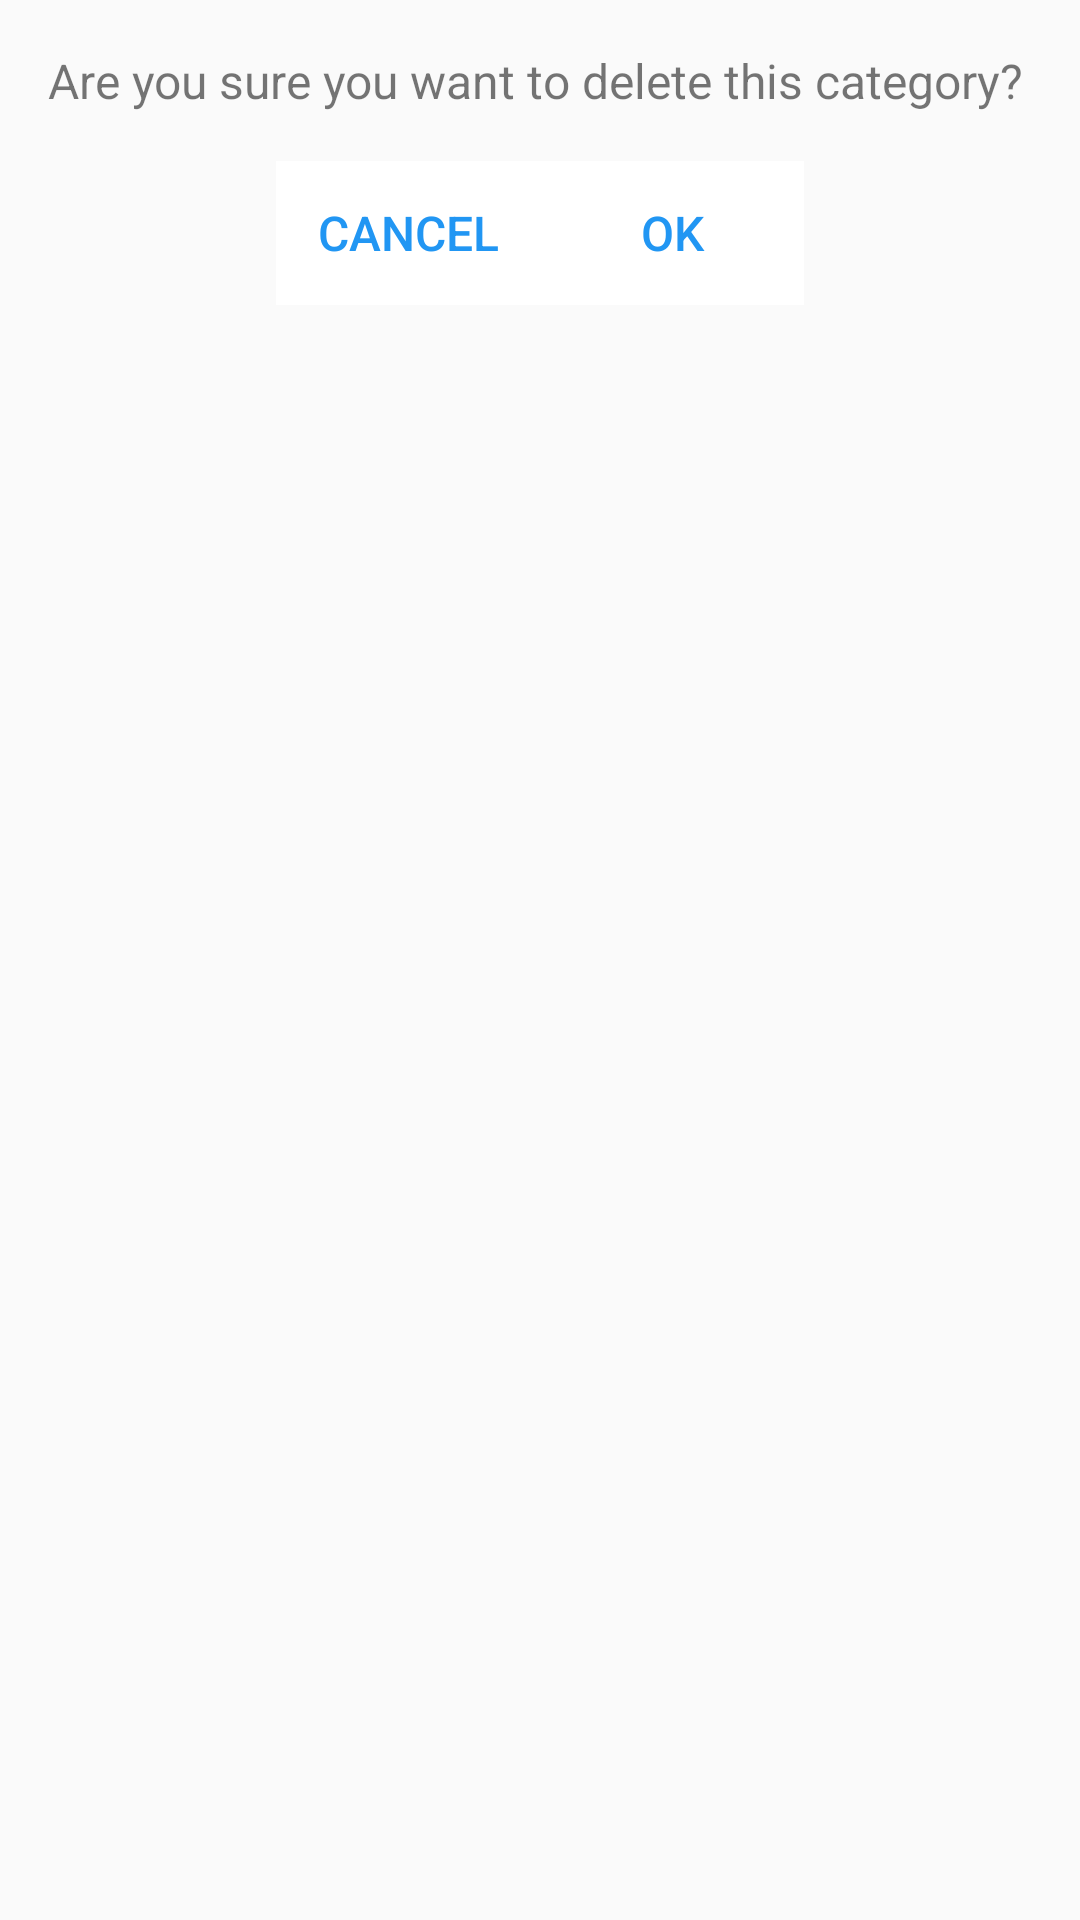

Here is an Android app screen rendered from its layout file. Give the layout XML and the strings, colors and styles it references.
<!-- AndroidManifest.xml: application theme AppTheme.NoActionBar -->
<!-- res/layout/activity_delete_category.xml -->
<?xml version="1.0" encoding="utf-8"?>
<LinearLayout xmlns:android="http://schemas.android.com/apk/res/android"
    android:layout_width="match_parent"
    android:layout_height="match_parent"
    android:orientation="vertical"
    android:id="@+id/delete_category_layout">

    <TextView
        android:layout_margin="@dimen/fab_margin"
        android:id="@+id/deleteTextView"
        android:layout_width="match_parent"
        android:layout_height="wrap_content"
        android:textColor="@color/greyText"
        android:textSize="@dimen/pageNo"
        android:text="@string/delete_category_prompt"
        android:layout_gravity="center"
        android:gravity="start"/>

    <LinearLayout
        android:layout_marginStart="@dimen/fab_margin"
        android:layout_marginEnd="@dimen/fab_margin"
        android:layout_width="match_parent"
        android:layout_height="wrap_content"
        android:gravity="center"
        android:orientation="horizontal">

        <ProgressBar
            android:id="@+id/progressBar"
            style="?android:attr/progressBarStyle"
            android:layout_width="match_parent"
            android:layout_height="wrap_content"
            android:layout_gravity="center"
            android:visibility="gone"/>

        <Button
            style="?android:attr/borderlessButtonStyle"
            android:id="@+id/cancelButton"
            android:layout_width="wrap_content"
            android:layout_height="wrap_content"
            android:text="@string/cancel"
            android:textSize="@dimen/pageNo"
            android:textColor="@color/colorPrimary"
            android:layout_gravity="center"
            android:background="#FFFFFF"/>

        <Button
            style="?android:attr/borderlessButtonStyle"
            android:id="@+id/okButton"
            android:layout_width="wrap_content"
            android:layout_height="wrap_content"
            android:text="@string/ok"
            android:textSize="@dimen/pageNo"
            android:textColor="@color/colorPrimary"
            android:layout_gravity="center"
            android:background="#FFFFFF"/>
    </LinearLayout>

</LinearLayout>
<!-- resources referenced by this layout -->
<resources>
  <color name="colorPrimary">#2196f3</color>
  <color name="greyText">@color/secondary_text_default_material_light</color>
  <dimen name="fab_margin">16dp</dimen>
  <dimen name="pageNo">16sp</dimen>
  <string name="cancel">Cancel</string>
  <string name="delete_category_prompt">Are you sure you want to delete this category?</string>
  <string name="ok">OK</string>
  <style name="AppTheme.NoActionBar">
          <item name="windowActionBar">false</item>
          <item name="windowNoTitle">true</item>
          <item name="android:windowFullscreen">true</item>
      </style>
</resources>
